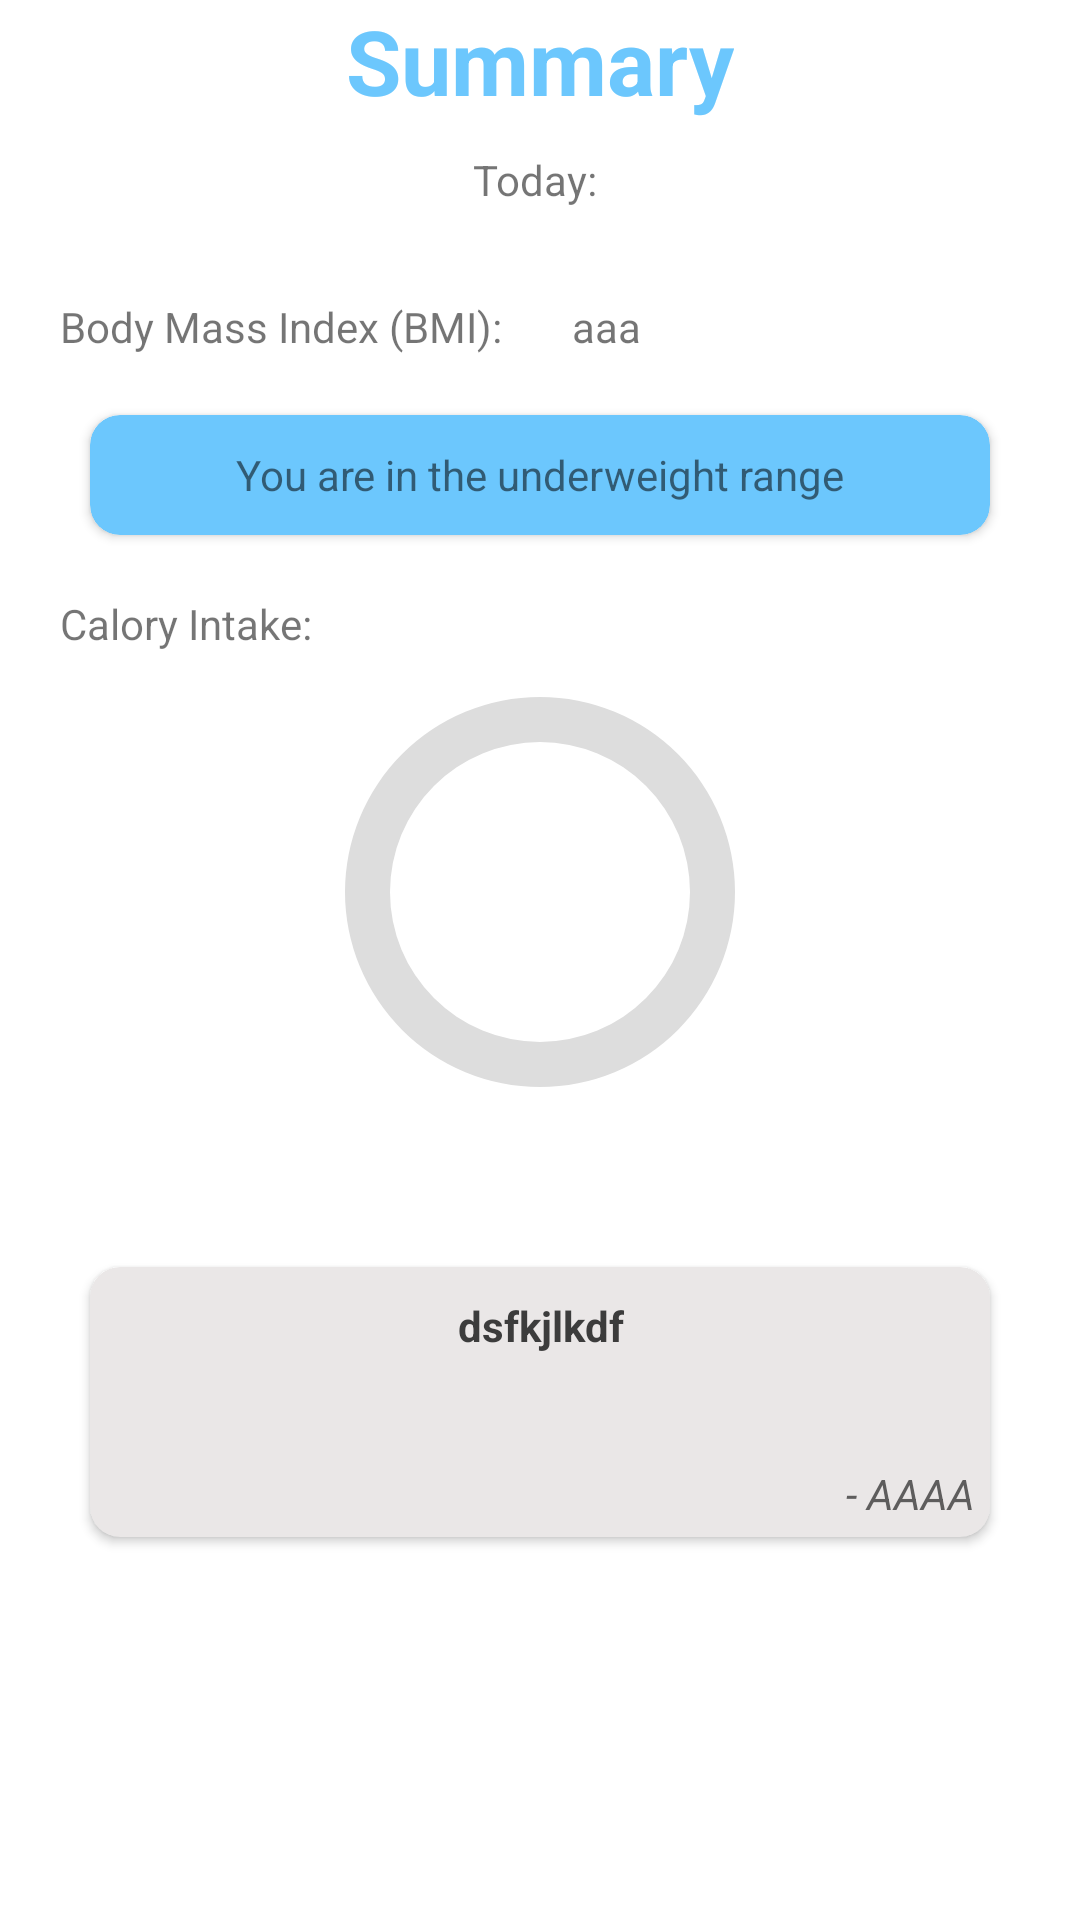

Reconstruct the res/layout file that produces this screen, plus the resources it refers to.
<!-- AndroidManifest.xml: application theme Theme.FitStep -->
<!-- res/layout/fragment_home.xml -->
<?xml version="1.0" encoding="utf-8"?>
<androidx.constraintlayout.widget.ConstraintLayout xmlns:android="http://schemas.android.com/apk/res/android"
    xmlns:app="http://schemas.android.com/apk/res-auto"
    xmlns:tools="http://schemas.android.com/tools"
    android:layout_width="match_parent"
    android:layout_height="match_parent"
    tools:context=".ui.home.HomeFragment">
    <TextView
        android:id="@+id/tvTitle"
        android:layout_width="wrap_content"
        android:layout_height="wrap_content"
        android:text="Summary"
        app:layout_constraintTop_toTopOf="parent"
        app:layout_constraintLeft_toLeftOf="parent"
        app:layout_constraintRight_toRightOf="parent"
        android:textStyle="bold"
        android:textSize="30dp"
        android:textColor="@color/buttonPressedColor"
        />
    <TextView
        android:id="@+id/tvDate"
        android:layout_width="wrap_content"
        android:layout_height="wrap_content"
        android:layout_marginTop="10dp"
        android:text="Today: "
        app:layout_constraintTop_toBottomOf="@id/tvTitle"
        app:layout_constraintLeft_toLeftOf="parent"
        app:layout_constraintRight_toRightOf="parent"/>
    <TextView
        android:id="@+id/tvBMI"
        android:layout_width="wrap_content"
        android:layout_height="wrap_content"
        android:text="Body Mass Index (BMI): "
        app:layout_constraintTop_toBottomOf="@id/tvDate"
        app:layout_constraintLeft_toLeftOf="parent"
        android:layout_marginLeft="20dp"
        android:layout_marginTop="30dp"
        />

    <TextView
        android:id="@+id/tvUserBmi"
        android:layout_width="wrap_content"
        android:layout_height="wrap_content"
        android:text="aaa"
        app:layout_constraintLeft_toRightOf="@id/tvBMI"
        app:layout_constraintBaseline_toBaselineOf="@id/tvBMI"
        android:layout_marginLeft="20dp"/>

    <androidx.cardview.widget.CardView
        android:id="@+id/cvBmiClassification"
        android:layout_width="match_parent"
        android:layout_height="40dp"
        android:layout_marginLeft="30dp"
        android:layout_marginRight="30dp"
        app:layout_constraintTop_toBottomOf="@id/tvBMI"
        app:cardCornerRadius="10dp"
        app:cardBackgroundColor="@color/buttonPressedColor"
        android:layout_marginTop="20dp">

        <TextView
            android:id="@+id/tvBmiClassification"
            android:layout_width="wrap_content"
            android:layout_height="wrap_content"
            android:text="You are in the underweight range"
            android:layout_gravity="center"/>
    </androidx.cardview.widget.CardView>






























    <TextView
        android:id="@+id/tvCaloryOutput"
        android:layout_width="wrap_content"
        android:layout_height="wrap_content"
        android:text="Calory Intake: "
        app:layout_constraintTop_toBottomOf="@id/cvBmiClassification"
        app:layout_constraintStart_toStartOf="@id/tvBMI"
        android:layout_marginTop="20dp"/>
    <ProgressBar
        android:id="@+id/prbCaloryOutput"
        android:layout_width="150dp"
        android:layout_height="150dp"
        app:layout_constraintTop_toBottomOf="@id/tvCaloryOutput"
        app:layout_constraintLeft_toLeftOf="parent"
        app:layout_constraintRight_toRightOf="parent"
        android:layout_marginTop="5dp"
        android:indeterminateOnly="false"
        android:progressDrawable="@drawable/circle_progress_bar"
        tools:progress="60"
        android:rotation="-90" />
    <TextView
        android:id="@+id/tvProgress"
        android:layout_width="wrap_content"
        android:layout_height="wrap_content"
        tools:text="60%"
        app:layout_constraintBottom_toBottomOf="@id/prbCaloryOutput"
        app:layout_constraintTop_toTopOf="@id/prbCaloryOutput"
        app:layout_constraintLeft_toLeftOf="@id/prbCaloryOutput"
        app:layout_constraintRight_toRightOf="@id/prbCaloryOutput"/>

    <androidx.cardview.widget.CardView
        android:layout_width="match_parent"
        android:layout_height="90dp"
        android:layout_marginLeft="30dp"
        android:layout_marginRight="30dp"
        app:layout_constraintTop_toBottomOf="@id/prbCaloryOutput"
        app:cardCornerRadius="10dp"
        app:cardBackgroundColor="#EAE7E7"

        android:layout_marginTop="50dp" >

        <TextView
            android:id="@+id/tvQuote"
            android:layout_width="300dp"
            android:layout_height="60dp"
            android:text="dsfkjlkdf"
            android:layout_gravity="center_horizontal"
            android:textAlignment="center"
            android:textColor="#3C3C3C"
            android:textStyle="bold"
            android:layout_marginTop="10dp"/>
        <TextView
            android:id="@+id/tvAuthor"
            android:layout_width="wrap_content"
            android:layout_height="wrap_content"
            android:text="- AAAA"
            android:textStyle="italic"
            android:layout_gravity="bottom|right"
            android:layout_marginBottom="5dp"
            android:layout_marginRight="5dp"
            android:textColor="#5E5D5D"/>
    </androidx.cardview.widget.CardView>


</androidx.constraintlayout.widget.ConstraintLayout>
<!-- resources referenced by this layout -->
<resources>
  <color name="buttonPressedColor">#6CC7FD</color>
  <!-- drawable circle_progress_bar (drawable) -->
  <?xml version="1.0" encoding="utf-8"?>
  <layer-list xmlns:android="http://schemas.android.com/apk/res/android">
      <item>
          <shape
              android:shape="ring"
              android:thicknessRatio="10"
              android:useLevel="false">
              <solid android:color="#DDD"></solid>
          </shape>
      </item>
      <item>
          <rotate
              android:fromDegrees="360"
              android:toDegrees="360">
              <shape
                  android:shape="ring"
                  android:thicknessRatio="10"
                  android:useLevel="true">
                  <solid android:color="@color/buttonPressedColor"></solid>
              </shape>
          </rotate>
      </item>
  </layer-list>
  <style name="Theme.FitStep" parent="Theme.MaterialComponents.DayNight.NoActionBar">
          
          <item name="colorPrimary">@color/buttonColor</item>
          <item name="colorPrimaryVariant">@color/purple_700</item>
          <item name="colorOnPrimary">@color/white</item>
          
          <item name="colorSecondary">@color/teal_200</item>
          <item name="colorSecondaryVariant">@color/teal_700</item>
          <item name="colorOnSecondary">@color/black</item>
          
          <item name="android:statusBarColor">?attr/colorPrimaryVariant</item>
          
  
      </style>
  <color name="buttonColor">#38B6FF</color>
  <color name="purple_700">#FF3700B3</color>
  <color name="white">#FFFFFFFF</color>
  <color name="teal_200">#FF03DAC5</color>
  <color name="teal_700">#FF018786</color>
  <color name="black">#FF000000</color>
</resources>
